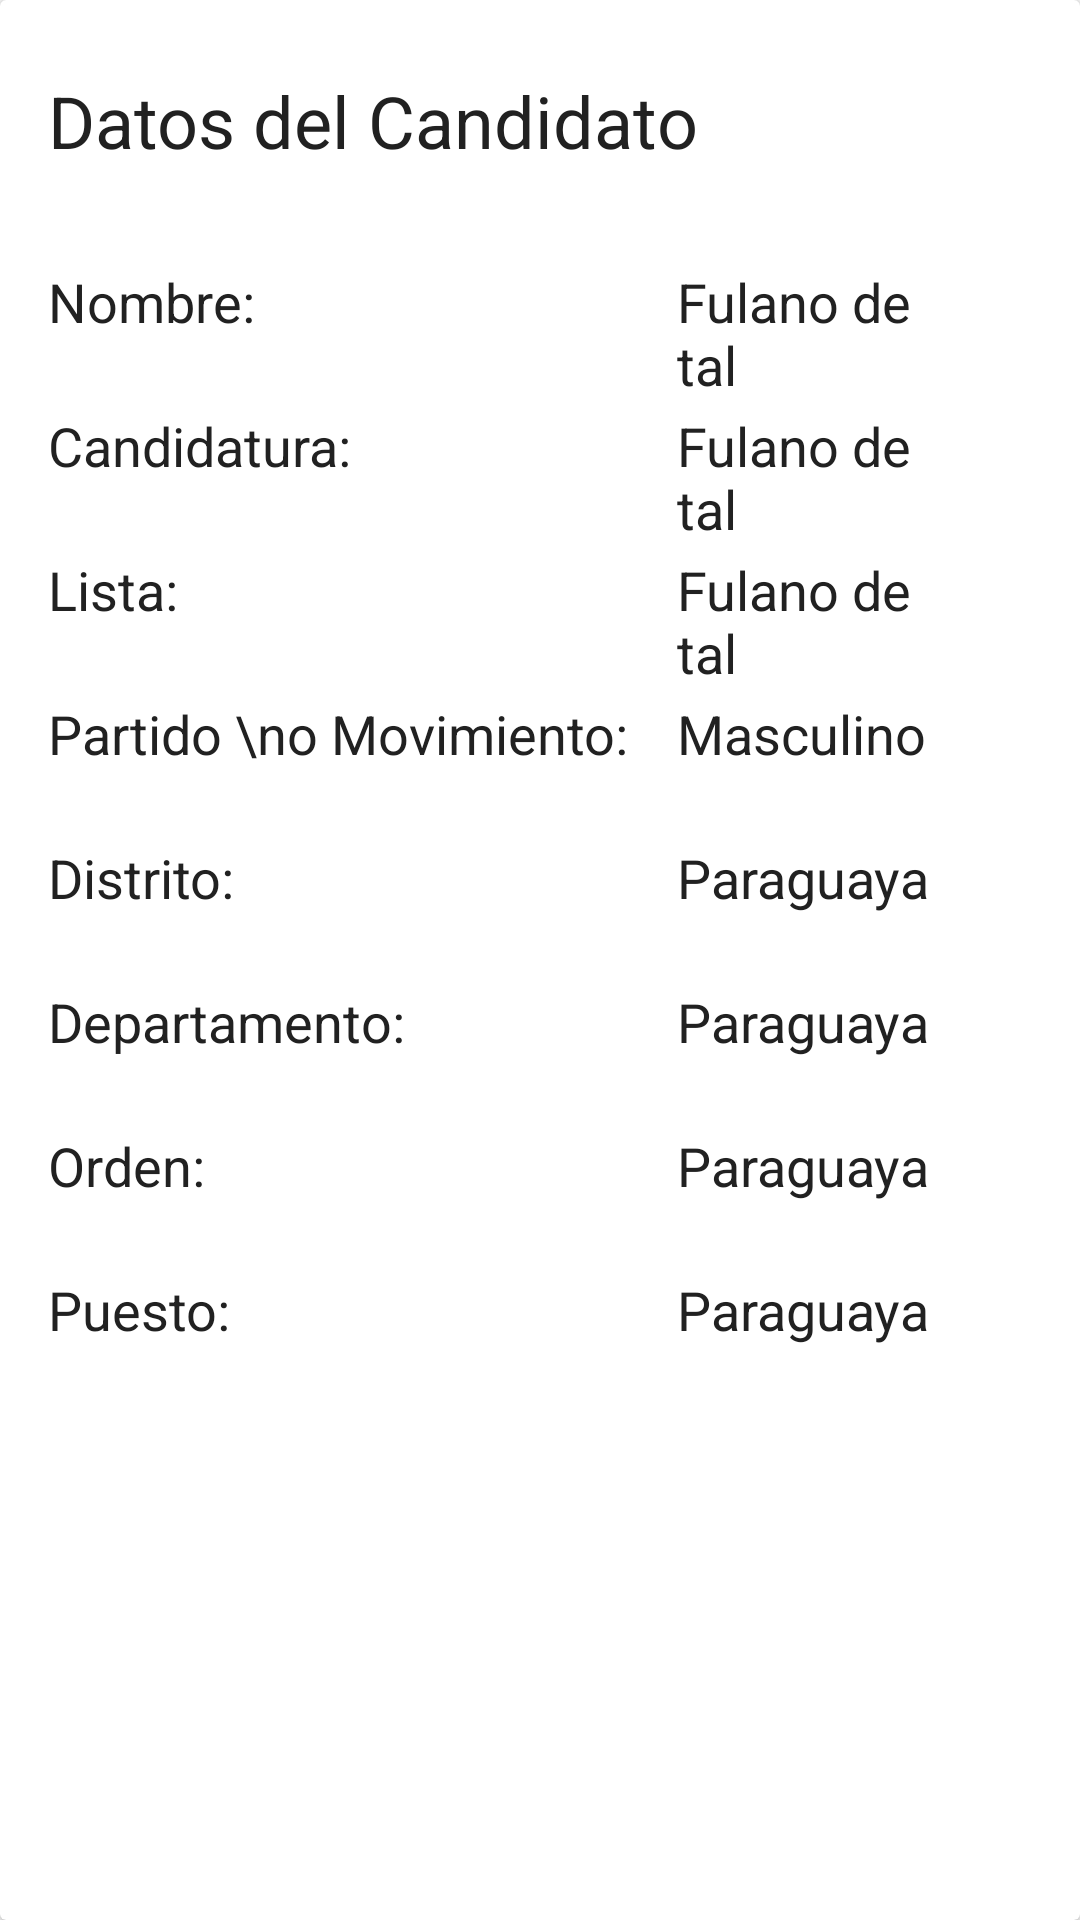

Layout XML and referenced resources for this Android screen:
<!-- AndroidManifest.xml: application theme AppTheme -->
<!-- res/layout/card_datos_candidato.xml -->
<?xml version="1.0" encoding="utf-8"?>
<android.support.v7.widget.CardView xmlns:android="http://schemas.android.com/apk/res/android"
    android:id="@+id/datos_candidato_card"
    android:layout_width="match_parent"
    android:layout_height="wrap_content"
    android:layout_margin="@dimen/card_margin">

    <LinearLayout
        android:layout_width="match_parent"
        android:layout_height="wrap_content"
        android:orientation="vertical">

        <LinearLayout
            style="@style/Widget.CardTitle.WithActions"
            android:layout_width="match_parent"
            android:layout_height="wrap_content">

            <TextView
                style="@style/Widget.CardTitleText.Big"
                android:layout_width="wrap_content"
                android:layout_height="wrap_content"
                android:text="Datos del Candidato" />
        </LinearLayout>

        <LinearLayout
            style="@style/Widget.CardContent"
            android:layout_width="match_parent"
            android:layout_height="wrap_content">

            <TableLayout
                android:layout_width="match_parent"
                android:layout_height="wrap_content"
                android:shrinkColumns="1">

                <TableRow
                    android:layout_width="match_parent"
                    android:layout_height="wrap_content"
                    android:layout_gravity="center_vertical"
                    android:minHeight="48dp"
                    android:overScrollMode="ifContentScrolls">

                    <TextView
                        style="@style/Widget.CardSupportingText.Bold"
                        android:layout_width="wrap_content"
                        android:layout_height="match_parent"
                        android:text="Nombre:" />

                    <TextView
                        android:id="@+id/nombre_candidato_text"
                        style="@style/Widget.CardSupportingText"
                        android:layout_width="match_parent"
                        android:layout_height="match_parent"
                        android:paddingLeft="@dimen/default_padding"
                        android:paddingRight="@dimen/default_padding"
                        android:text="Fulano de tal" />
                </TableRow>

                <TableRow
                    android:layout_width="match_parent"
                    android:layout_height="wrap_content"
                    android:layout_gravity="center_vertical"
                    android:minHeight="48dp"
                    android:overScrollMode="ifContentScrolls">

                    <TextView
                        style="@style/Widget.CardSupportingText.Bold"
                        android:layout_width="wrap_content"
                        android:layout_height="match_parent"
                        android:text="Candidatura:" />

                    <TextView
                        android:id="@+id/candidatura_text"
                        style="@style/Widget.CardSupportingText"
                        android:layout_width="match_parent"
                        android:layout_height="match_parent"
                        android:paddingLeft="@dimen/default_padding"
                        android:paddingRight="@dimen/default_padding"
                        android:text="Fulano de tal" />
                </TableRow>

                <TableRow
                    android:layout_width="match_parent"
                    android:layout_height="wrap_content"
                    android:layout_gravity="center_vertical"
                    android:minHeight="48dp"
                    android:overScrollMode="ifContentScrolls">

                    <TextView
                        style="@style/Widget.CardSupportingText.Bold"
                        android:layout_width="wrap_content"
                        android:layout_height="match_parent"
                        android:text="Lista:" />

                    <TextView
                        android:id="@+id/lista_text"
                        style="@style/Widget.CardSupportingText"
                        android:layout_width="match_parent"
                        android:layout_height="match_parent"
                        android:paddingLeft="@dimen/default_padding"
                        android:paddingRight="@dimen/default_padding"
                        android:text="Fulano de tal" />
                </TableRow>

                <TableRow
                    android:layout_width="match_parent"
                    android:layout_height="wrap_content"
                    android:layout_gravity="center_vertical"
                    android:minHeight="48dp">

                    <TextView
                        style="@style/Widget.CardSupportingText.Bold"
                        android:layout_width="wrap_content"
                        android:layout_height="match_parent"
                        android:text="Partido \no Movimiento:" />

                    <TextView
                        android:id="@+id/partido_text"
                        style="@style/Widget.CardSupportingText"
                        android:layout_width="match_parent"
                        android:layout_height="match_parent"
                        android:paddingLeft="@dimen/default_padding"
                        android:paddingRight="@dimen/default_padding"
                        android:text="Masculino" />
                </TableRow>

                <TableRow
                    android:layout_width="match_parent"
                    android:layout_height="wrap_content"
                    android:layout_gravity="center_vertical"
                    android:minHeight="48dp">

                    <TextView
                        style="@style/Widget.CardSupportingText.Bold"
                        android:layout_width="wrap_content"
                        android:layout_height="match_parent"
                        android:text="Distrito:" />

                    <TextView
                        android:id="@+id/distrito_text"
                        style="@style/Widget.CardSupportingText"
                        android:layout_width="wrap_content"
                        android:layout_height="match_parent"
                        android:paddingLeft="@dimen/default_padding"
                        android:paddingRight="@dimen/default_padding"
                        android:text="Paraguaya" />
                </TableRow>

                <TableRow
                    android:layout_width="match_parent"
                    android:layout_height="wrap_content"
                    android:layout_gravity="center_vertical"
                    android:minHeight="48dp">

                    <TextView
                        style="@style/Widget.CardSupportingText.Bold"
                        android:layout_width="wrap_content"
                        android:layout_height="match_parent"
                        android:text="Departamento:" />

                    <TextView
                        android:id="@+id/departamento_text"
                        style="@style/Widget.CardSupportingText"
                        android:layout_width="wrap_content"
                        android:layout_height="match_parent"
                        android:paddingLeft="@dimen/default_padding"
                        android:paddingRight="@dimen/default_padding"
                        android:text="Paraguaya" />
                </TableRow>

                <TableRow
                    android:id="@+id/orden_row"
                    android:layout_width="match_parent"
                    android:layout_height="wrap_content"
                    android:layout_gravity="center_vertical"
                    android:minHeight="48dp">

                    <TextView
                        style="@style/Widget.CardSupportingText.Bold"
                        android:layout_width="wrap_content"
                        android:layout_height="match_parent"
                        android:text="Orden:" />

                    <TextView
                        android:id="@+id/orden_text"
                        style="@style/Widget.CardSupportingText"
                        android:layout_width="wrap_content"
                        android:layout_height="match_parent"
                        android:paddingLeft="@dimen/default_padding"
                        android:paddingRight="@dimen/default_padding"
                        android:text="Paraguaya" />
                </TableRow>

                <TableRow
                    android:id="@+id/puesto_row"
                    android:layout_width="match_parent"
                    android:layout_height="wrap_content"
                    android:layout_gravity="center_vertical"
                    android:minHeight="48dp">

                    <TextView
                        style="@style/Widget.CardSupportingText.Bold"
                        android:layout_width="wrap_content"
                        android:layout_height="match_parent"
                        android:text="Puesto:" />

                    <TextView
                        android:id="@+id/puesto_text"
                        style="@style/Widget.CardSupportingText"
                        android:layout_width="wrap_content"
                        android:layout_height="match_parent"
                        android:paddingLeft="@dimen/default_padding"
                        android:paddingRight="@dimen/default_padding"
                        android:text="Paraguaya" />
                </TableRow>
            </TableLayout>

        </LinearLayout>

        
    </LinearLayout>
</android.support.v7.widget.CardView>
<!-- resources referenced by this layout -->
<resources>
  <dimen name="card_margin">8dp</dimen>
  <dimen name="default_padding">16dp</dimen>
  <style name="Widget.CardActionButton.Primary" parent="Widget.CardActionButton">
          <item name="android:textColor">@color/colorAccent</item>
      </style>
  <style name="Widget.CardActions" parent="android:Widget">
          <item name="android:paddingLeft">8dp</item>
          <item name="android:paddingRight">8dp</item>
          <item name="android:paddingTop">8dp</item>
          <item name="android:paddingBottom">8dp</item>
          <item name="android:orientation">horizontal</item>
      </style>
  <style name="Widget.CardContent" parent="android:Widget">
          <item name="android:paddingLeft">16dp</item>
          <item name="android:paddingRight">16dp</item>
          <item name="android:paddingTop">16dp</item>
          <item name="android:paddingBottom">24dp</item>
          <item name="android:orientation">vertical</item>
      </style>
  <style name="Widget.CardSupportingText" parent="android:Widget.TextView">
          <item name="fontPath">fonts/RobotoCondensed-Regular.ttf</item>
          <item name="android:textColor">@color/materialPrimaryText</item>
          <item name="android:textSize">18sp</item>
      </style>
  <style name="Widget.CardSupportingText.Bold" parent="android:Widget.TextView">
          <item name="fontPath">fonts/RobotoCondensed-Bold.ttf</item>
          <item name="android:textColor">@color/materialPrimaryText</item>
          <item name="android:textSize">18sp</item>
      </style>
  <style name="Widget.CardTitle.WithActions" parent="android:Widget">
          <item name="android:paddingLeft">16dp</item>
          <item name="android:paddingRight">16dp</item>
          <item name="android:paddingTop">24dp</item>
          <item name="android:paddingBottom">16dp</item>
          <item name="android:orientation">vertical</item>
      </style>
  <style name="Widget.CardTitleText.Big" parent="android:Widget.TextView">
          <item name="fontPath">fonts/RobotoCondensed-Regular.ttf</item>
          <item name="android:textColor">@color/materialPrimaryText</item>
          <item name="android:textSize">24sp</item>
      </style>
  <style name="AppTheme" parent="Theme.AppCompat.Light.DarkActionBar">
          
          <item name="colorPrimary">@color/colorPrimary</item>
          <item name="colorPrimaryDark">@color/colorPrimaryDark</item>
          <item name="colorAccent">@color/colorAccent</item>
      </style>
  <style name="Widget.CardActionButton" parent="android:Widget.Button">
          <item name="fontPath">fonts/Roboto-Medium.ttf</item>
          <item name="android:layout_width">wrap_content</item>
          <item name="android:layout_height">48dp</item>
          <item name="android:paddingLeft">8dp</item>
          <item name="android:paddingRight">8dp</item>
          <item name="android:textColor">@color/materialSecondaryText</item>
          <item name="android:background">?selectableItemBackground</item>
          <item name="android:textAllCaps">true</item>
      </style>
  <color name="colorAccent">@color/materialAccentColor</color>
  <color name="materialPrimaryText">#212121</color>
  <color name="colorPrimary">@color/materialPrimaryColor</color>
  <color name="colorPrimaryDark">@color/materialDarkPrimaryColor</color>
  <color name="materialSecondaryText">#727272</color>
  <color name="materialAccentColor">#FF4081</color>
  <color name="materialPrimaryColor">#673AB7</color>
  <color name="materialDarkPrimaryColor">#512DA8</color>
</resources>
